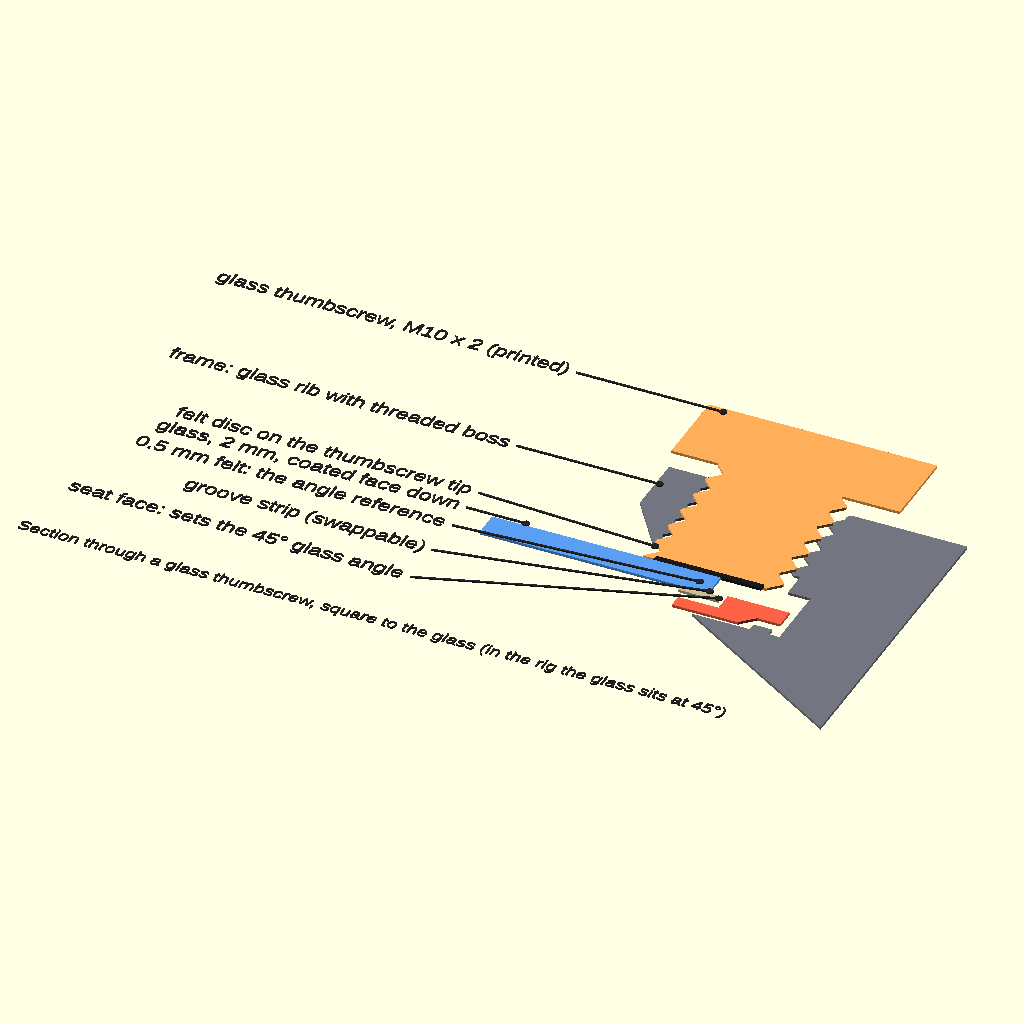
Cell 1: the model at its default parameters.
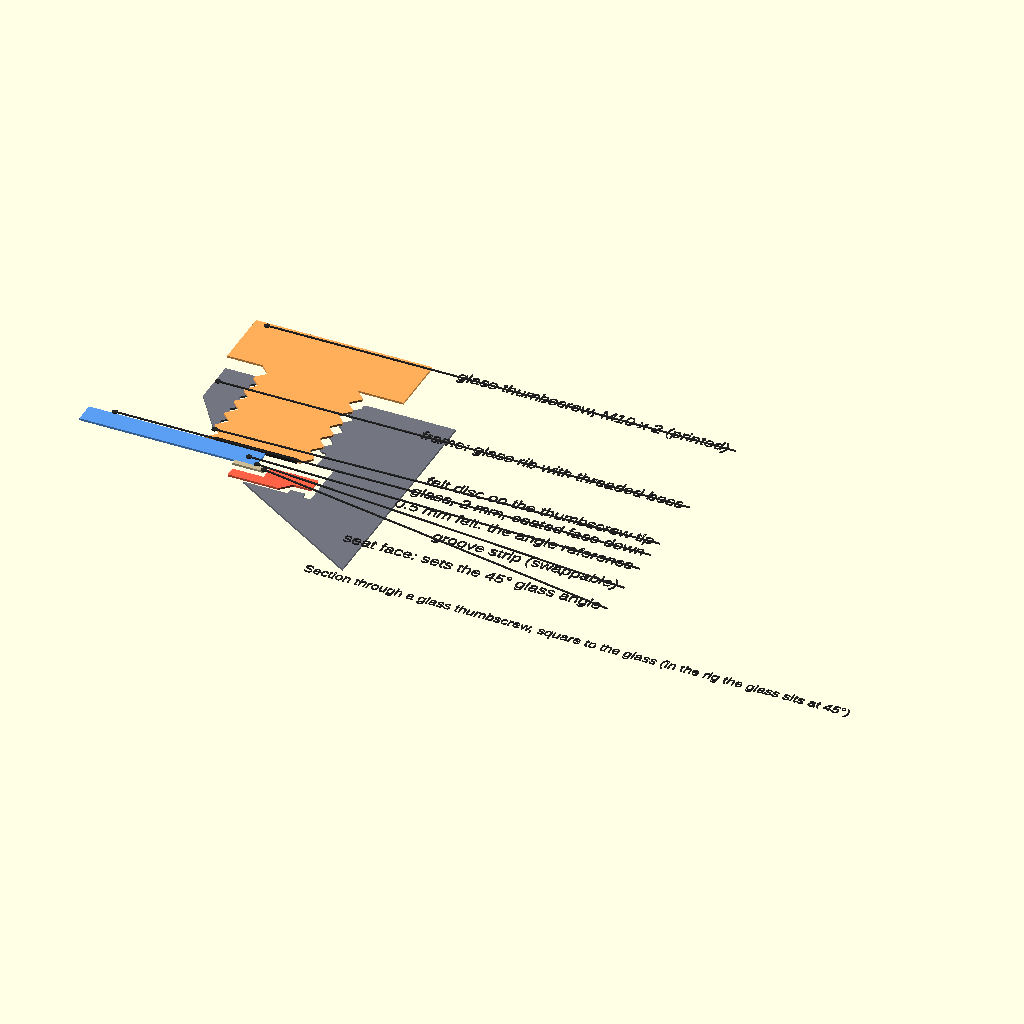
Cell 2: lx = 112 (everything else at default).
All cells are drawn from the same view direction (rotation 55°, 0°, 25°, orthographic, colour scheme Cornfield), but the view is re-fitted for each cell, so position and scale can differ between cells as well as the parameter.
The OpenSCAD source (tools/groove_section.scad):
// Cross-section of the glass groove (docs/img/groove_section.png).
// An exact cut through the +X glass rib at the middle glass thumbscrew, drawn in the plate's own frame:
// x across the rig (glass centre to the left), w along the plate normal (up = the uncoated back of the glass).
// In the rig this whole picture is tilted 45°.  The glass and felt are not printed; they are drawn as plain bars.
// Render with tools/render_images.sh, or open it in OpenSCAD and press F5 (it uses the model's current parameters).
include <../model/beamsplitter_rig.scad>
part = "none";              // the model draws nothing by itself; this file draws the section

V     = preload_v[1];       // section plane: the middle thumbscrew
tip_w = plate_t + felt_t;   // thumbscrew tip: its felt disc presses on the back of the glass
x_l   = 58;                 // left end of the glass as drawn
lx    = 56;                 // labels end here (right-aligned)
ink   = [0.15, 0.15, 0.15];

module cut(z) translate([0, 0, z]) linear_extrude(0.2) projection(cut = true)
    translate([0, 0, V]) rotate([-90, 0, 0]) children();
module bar(x0, x1, w0, w1, z) translate([x0, w0, z]) cube([x1 - x0, w1 - w0, 0.2]);
module label(t, w, to) color(ink) translate([0, 0, 2]) {
    translate([lx, w]) linear_extrude(0.1) text(t, size = 1.2, halign = "right", valign = "center", font = "Liberation Sans");
    hull() for (p = [[lx + 0.6, w], to]) translate(p) cylinder(d = 0.16, h = 0.1, $fn = 8);
    translate(to) cylinder(d = 0.55, h = 0.1, $fn = 16);
}

color([0.45, 0.46, 0.5])  cut(0.0) rib_local();
color("tomato")           cut(0.3) groove_strip_local();
color([1.0, 0.68, 0.35])  cut(0.6) translate([x_pl, V, tip_w + ps_len + ps_head[1]]) rotate([0, 180, 0]) preload_screw();
color([0.35, 0.62, 0.95]) bar(x_l, strip_glass[0] / 2, 0, plate_t, 0.9);              // glass (coated face at w = 0)
color([0.8, 0.74, 0.58])  bar(x_lip, x_gb_s, -felt_t, 0, 0.9);                         // felt on the lower lip
color([0.1, 0.1, 0.1])    bar(x_pl - 4, x_pl + 4, plate_t, tip_w, 0.9);              // Ø8 felt disc on the thumbscrew tip

label("glass thumbscrew, M10 x 2 (printed)",       18.5, [67.5, 18.5]);
label("frame: glass rib with threaded boss",          9, [67.2, 9]);
label("felt disc on the thumbscrew tip",            2.9, [70, 2.25]);
label("glass, 2 mm, coated face down",              1.0, [61, 1.0]);
label("0.5 mm felt: the angle reference",          -1.3, [74.5, -0.25]);
label("groove strip (swappable)",                  -4.5, [75.6, -1.0]);
label("seat face: sets the 45° glass angle",       -8.0, [76.5, -1.5]);
color(ink) translate([lx - 26, -14, 2]) linear_extrude(0.1)
    text("Section through a glass thumbscrew, square to the glass (in the rig the glass sits at 45°)",
         size = 1.0, font = "Liberation Sans");
Customizer parameters (derived from the source; name, type, default, range or options):
part: string, default "none"
x_l: number, default 58
lx: number, default 56
ink: vector, default [0.15, 0.15, 0.15]
